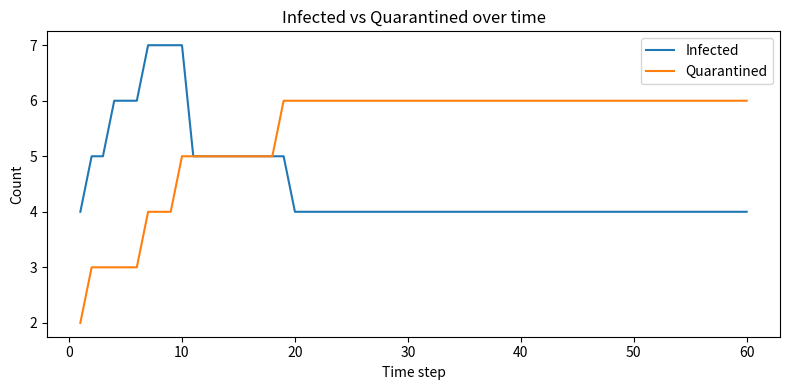

This figure's Python source:
"""
Safe Virus Simulation — educational only.

- Entirely in-memory simulation.
- Models hosts on a network graph, infection spread, detection, and mitigation.
- DOES NOT perform any real file/network operations, no persistence, no shell/OS calls.
- Suitable for classroom/demonstration use.

How to use:
- Run this in a Python 3.8+ environment.
- Optional: tweak parameters in the `if __name__ == "__main__":` block.
"""

import random
import math
from collections import deque, defaultdict
import matplotlib.pyplot as plt
import networkx as nx

random.seed(42)


class Host:
    """Represents a simulated host in the network."""
    def __init__(self, id, os_type="linux", baseline_cpu=5.0, patched=False):
        self.id = id
        self.os_type = os_type
        self.baseline_cpu = baseline_cpu  # baseline CPU usage percent
        self.cpu = baseline_cpu
        self.infected = False
        self.infection_age = 0
        self.quarantined = False
        self.patched = patched
        # simulated logs/events (kept small and in-memory)
        self.logs = deque(maxlen=500)

    def step_idle(self):
        """Advance one time-step for benign behavior (small random fluctuation)."""
        # small gaussian noise around baseline
        self.cpu = max(0.0, random.gauss(self.baseline_cpu, self.baseline_cpu * 0.1))

    def apply_infection(self, behavior_profile):
        """Mark infected and initialize infection effects."""
        self.infected = True
        self.infection_age = 0
        self.behavior_profile = behavior_profile
        self.logs.append(f"Infected with profile {behavior_profile.name}")

    def simulate_malware_activity(self):
        """Simulate malware-driven anomalies (CPU spikes, scans) returning events list."""
        events = []
        if not self.infected or self.quarantined:
            return events

        # Increase infection_age
        self.infection_age += 1

        # CPU spike (simulated)
        cpu_spike = self.behavior_profile.cpu_load_func(self.infection_age)
        self.cpu = max(self.cpu, cpu_spike)

        # Possibly log a suspicious activity event (scan attempts, credential use)
        if self.behavior_profile.scan_chance(self.infection_age) > random.random():
            events.append({"type": "network_scan", "host": self.id, "age": self.infection_age})
            self.logs.append("Performed network scan")

        if self.behavior_profile.data_exfiltrate_chance(self.infection_age) > random.random():
            events.append({"type": "data_exfil", "host": self.id, "age": self.infection_age})
            self.logs.append("Attempted data exfiltration (simulated)")

        return events

    def quarantine(self):
        self.quarantined = True
        self.logs.append("Host quarantined by defender")

    def patch(self):
        self.patched = True
        self.logs.append("Host patched by defender")
        # optionally heal infection on patch
        if self.infected:
            self.infected = False
            self.infection_age = 0
            self.logs.append("Infection removed by patch (simulated)")

    def __repr__(self):
        return f"Host({self.id}, infected={self.infected}, cpu={self.cpu:.1f})"


class BehaviorProfile:
    """Describes the simulated 'malware' behavior over time."""
    def __init__(self, name, peak_cpu=60.0, stealthy=False):
        self.name = name
        self.peak_cpu = peak_cpu
        self.stealthy = stealthy

    def cpu_load_func(self, age):
        """Returns temporary CPU load generated by malware at infection age."""
        # A simple curve: small at first, then ramp, maybe periodic bursts
        base = self.peak_cpu * (1 - math.exp(-0.2 * age))
        burst = 0
        # stealthy malware has rarer bursts; noisy malware bursts frequently
        burst_chance = 0.05 if self.stealthy else 0.2
        if random.random() < burst_chance:
            burst = random.uniform(0.1 * self.peak_cpu, 0.5 * self.peak_cpu)
        return base + burst

    def scan_chance(self, age):
        """Probability of performing a network scan at this step."""
        return 0.05 + 0.01 * (age // 5)  # slowly increasing

    def data_exfiltrate_chance(self, age):
        """Probability of attempting data exfiltration."""
        return 0.02 if self.stealthy else 0.08


class Defender:
    """Represents a defender system: signature-based and anomaly-based detection."""
    def __init__(self, signature_db=None, anomaly_threshold=25.0):
        # signature_db: set of known behavior profile names (strings) to detect
        self.signature_db = set(signature_db or [])
        self.anomaly_threshold = anomaly_threshold  # CPU percent above baseline indicates anomaly
        self.alerts = []

    def analyze_host_events(self, host, events):
        """Analyze events produced by a host and raise alerts."""
        # 1) Signature detection
        if host.infected and getattr(host, "behavior_profile", None):
            if host.behavior_profile.name in self.signature_db:
                alert = {"host": host.id, "type": "signature", "profile": host.behavior_profile.name}
                self.alerts.append(alert)
                return alert

        # 2) Event-based heuristics (network scan, exfil)
        for e in events:
            if e["type"] == "network_scan":
                alert = {"host": host.id, "type": "scan_detected", "age": e["age"]}
                self.alerts.append(alert)
                return alert
            if e["type"] == "data_exfil":
                alert = {"host": host.id, "type": "exfiltration_detected", "age": e["age"]}
                self.alerts.append(alert)
                return alert

        # 3) Anomaly detection using CPU delta from baseline
        cpu_delta = host.cpu - host.baseline_cpu
        if cpu_delta > self.anomaly_threshold:
            alert = {"host": host.id, "type": "anomaly", "cpu_delta": cpu_delta}
            self.alerts.append(alert)
            return alert

        return None

    def respond_to_alert(self, alert, network):
        """Perform defender action: quarantine or patch based on alert type."""
        if not alert:
            return None
        host = network.nodes[alert["host"]]["obj"]
        if alert["type"] in ("signature", "exfiltration_detected", "scan_detected"):
            host.quarantine()
            return ("quarantine", host.id)
        if alert["type"] == "anomaly":
            # less certain: try patching some percentage of anomalies
            if random.random() < 0.6:
                host.patch()
                return ("patch", host.id)
            else:
                host.quarantine()
                return ("quarantine", host.id)
        return None


class NetworkSimulator:
    """Simulates time steps on a graph of hosts."""
    def __init__(self, graph: nx.Graph, defender: Defender, behavior_profiles):
        """
        graph: networkx Graph where each node has Host object under 'obj'
        defender: Defender instance
        behavior_profiles: dict name -> BehaviorProfile
        """
        self.graph = graph
        self.defender = defender
        self.behavior_profiles = behavior_profiles
        self.time = 0
        self.infection_history = []

    def step(self):
        """Advance simulation by one timestep."""
        self.time += 1
        infections_this_step = []
        # 1) Simulate host idle behavior
        for nid, data in self.graph.nodes(data=True):
            host: Host = data["obj"]
            if not host.infected:
                host.step_idle()

        # 2) For infected hosts, simulate malware activity and attempt to infect neighbors
        for nid, data in self.graph.nodes(data=True):
            host: Host = data["obj"]
            events = []
            if host.infected and not host.quarantined:
                events = host.simulate_malware_activity()

                # Attempt to infect each neighbor based on infection probability
                neighbors = list(self.graph.neighbors(nid))
                for nb in neighbors:
                    nb_host: Host = self.graph.nodes[nb]["obj"]
                    if nb_host.patched or nb_host.quarantined or nb_host.infected:
                        continue
                    # infection probability depends on behavior profile stealthiness and defender coverage
                    profile = host.behavior_profile
                    base_prob = 0.15 if not profile.stealthy else 0.06
                    # reduce success if defender has signatures for this profile
                    if profile.name in self.defender.signature_db:
                        base_prob *= 0.1
                    # random chance
                    if random.random() < base_prob:
                        # Infect neighbor
                        nb_host.apply_infection(profile)
                        infections_this_step.append(nb_host.id)

            # 3) defender analyzes host and events
            alert = self.defender.analyze_host_events(host, events)
            if alert:
                action = self.defender.respond_to_alert(alert, self.graph)
                # optional: propagate defender actions (patch neighbors)
                if action and action[0] == "quarantine":
                    # defenders might proactively patch some neighbors
                    for nb in self.graph.neighbors(nid):
                        if random.random() < 0.05:
                            self.graph.nodes[nb]["obj"].patch()

        # record statistics
        infected_count = sum(1 for _, d in self.graph.nodes(data=True) if d["obj"].infected)
        quarantined_count = sum(1 for _, d in self.graph.nodes(data=True) if d["obj"].quarantined)
        self.infection_history.append({"time": self.time, "infected": infected_count, "quarantined": quarantined_count})
        return infections_this_step

    def run(self, steps=50, verbose=False):
        for _ in range(steps):
            new = self.step()
            if verbose:
                print(f"t={self.time}: new infections={new} total_infected={self.infection_history[-1]['infected']}")


def build_random_network(n_hosts=50, degree=3):
    """Create a random networkx graph with Host objects assigned to nodes."""
    # use Watts-Strogatz small-world model to simulate realistic local + long-range connections
    G = nx.watts_strogatz_graph(n_hosts, k=degree, p=0.1, seed=random.randint(0, 10000))
    for n in G.nodes():
        # random baseline cpu 1-10%
        host = Host(id=n, baseline_cpu=random.uniform(1.0, 10.0))
        G.nodes[n]["obj"] = host
    return G


def plot_infection_history(history):
    times = [h["time"] for h in history]
    infected = [h["infected"] for h in history]
    quarantined = [h["quarantined"] for h in history]

    plt.figure(figsize=(8, 4))
    plt.plot(times, infected)
    plt.plot(times, quarantined)
    plt.xlabel("Time step")
    plt.ylabel("Count")
    plt.title("Infected vs Quarantined over time")
    plt.legend(["Infected", "Quarantined"])
    plt.tight_layout()
    plt.show()


def example_run():
    # Create behavior profiles
    stealthy = BehaviorProfile(name="stealthy_keylogger", peak_cpu=30.0, stealthy=True)
    noisy = BehaviorProfile(name="noisy_ransomish", peak_cpu=80.0, stealthy=False)
    profiles = {stealthy.name: stealthy, noisy.name: noisy}

    # Defender knows signature for noisier profile but not for stealthy one
    defender = Defender(signature_db=[noisy.name], anomaly_threshold=20.0)

    # Build network
    G = build_random_network(n_hosts=80, degree=4)

    sim = NetworkSimulator(graph=G, defender=defender, behavior_profiles=profiles)

    # Infect a small set of seed hosts
    seed_hosts = random.sample(list(G.nodes()), k=3)
    for s in seed_hosts:
        profile = random.choice([stealthy, noisy])
        G.nodes[s]["obj"].apply_infection(profile)

    # Run simulation
    sim.run(steps=60, verbose=False)

    # Outputs
    print("Final stats:")
    final = sim.infection_history[-1]
    print(f"Time {final['time']}: infected={final['infected']}, quarantined={final['quarantined']}")
    plot_infection_history(sim.infection_history)

    # Example: show logs of some hosts
    print("\nSample host logs (3 hosts):")
    sample_ids = random.sample(list(G.nodes()), 3)
    for sid in sample_ids:
        h = G.nodes[sid]["obj"]
        print(f"Host {sid}: infected={h.infected}, quarantined={h.quarantined}, logs={list(h.logs)[-5:]}")

if __name__ == "__main__":
    example_run()
